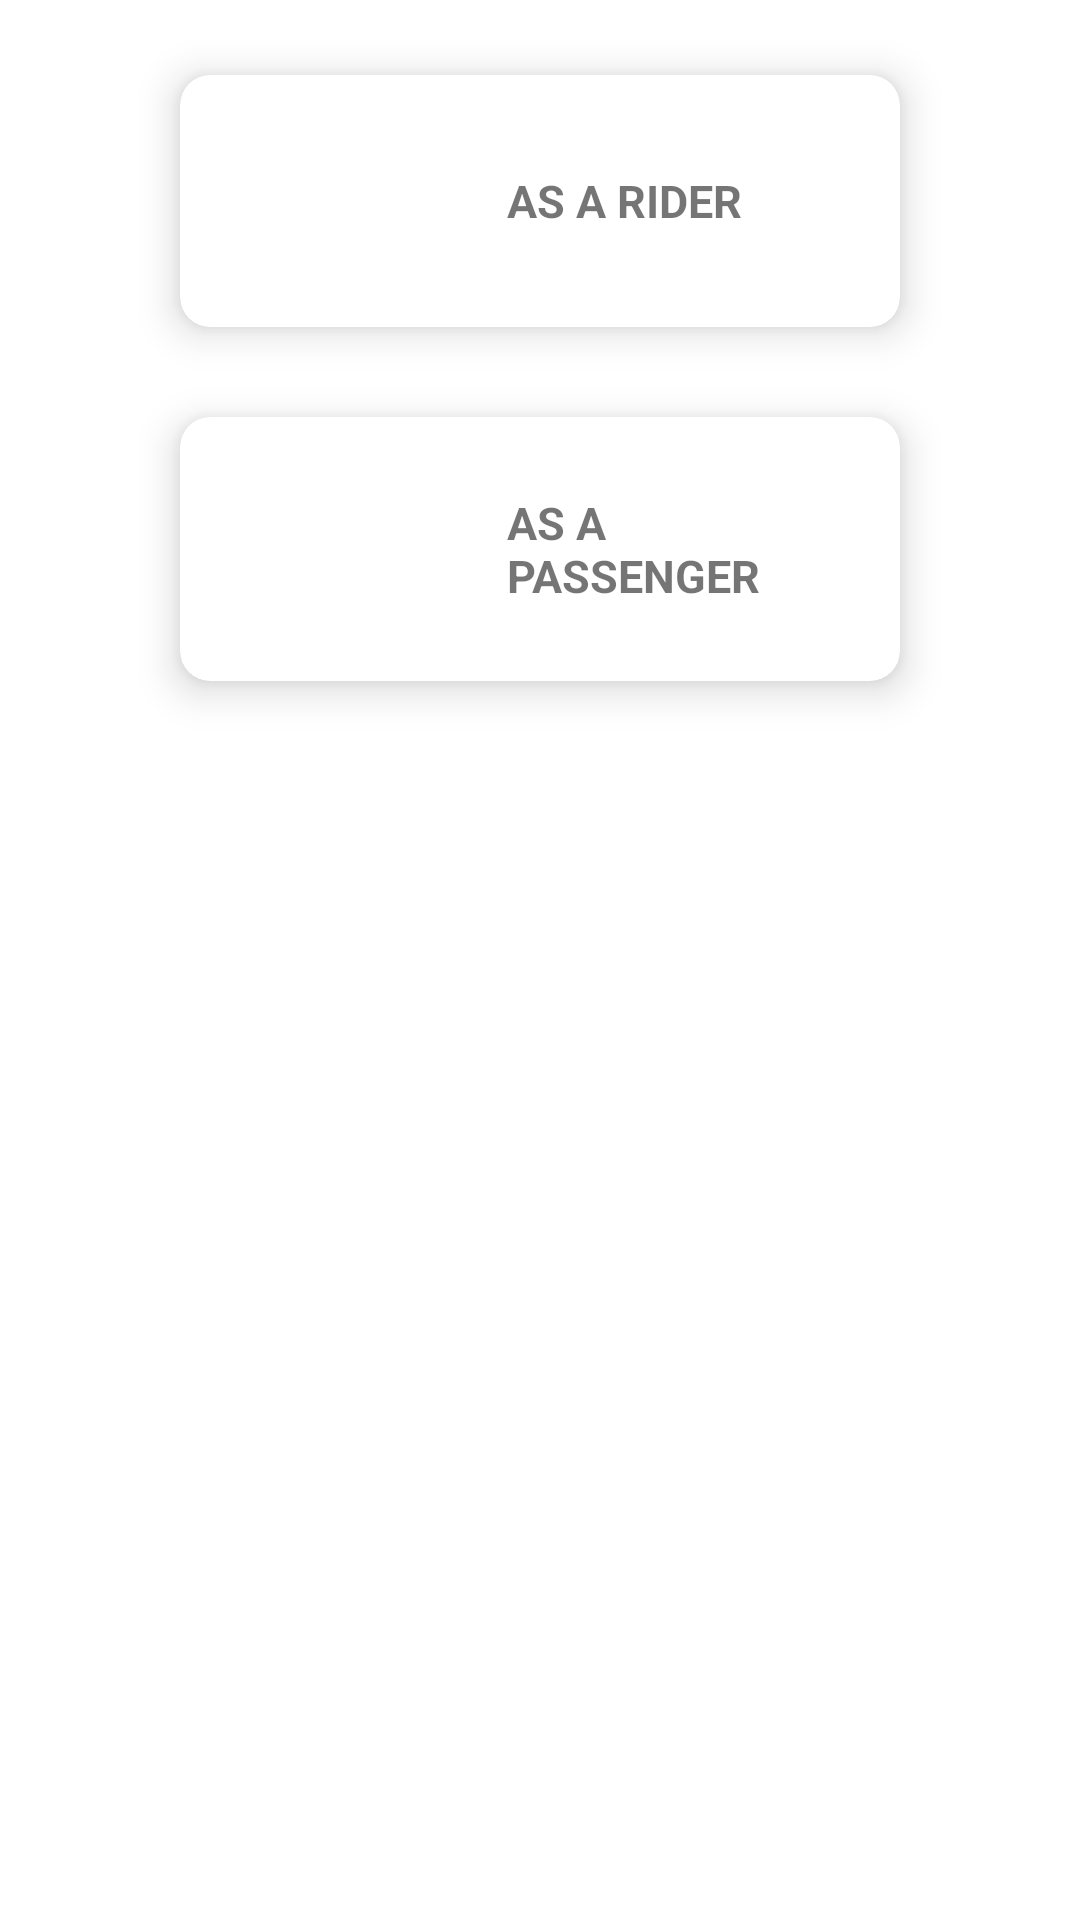

Layout XML and referenced resources for this Android screen:
<!-- AndroidManifest.xml: application theme Theme.MyApplication -->
<!-- res/layout/fragment_dashboard.xml -->
<LinearLayout xmlns:android="http://schemas.android.com/apk/res/android"
    android:layout_width="match_parent"
    android:layout_height="match_parent"
    xmlns:app="http://schemas.android.com/apk/res-auto"
    android:padding="10dp"
    android:orientation="vertical">

    <androidx.cardview.widget.CardView
        android:id="@+id/rider_history_card_view"
        android:layout_width="match_parent"
        android:layout_height="wrap_content"
        app:cardElevation="8dp"
        android:clickable="true"
        android:layout_marginVertical="15dp"
        android:layout_marginHorizontal="50dp"
        android:layout_gravity="center"
        app:cardCornerRadius="10dp">

        <LinearLayout
            android:layout_width="match_parent"
            android:layout_height="wrap_content"
            android:orientation="horizontal">

            <ImageView
                android:layout_width="64dp"
                android:layout_height="64dp"
                android:scaleType="centerInside"
                android:layout_margin="10dp"
                android:src="@drawable/history"
                android:layout_gravity="center"/>

            <TextView
                android:layout_width="fill_parent"
                android:layout_height="wrap_content"
                android:layout_gravity="center"
                android:text="AS A RIDER"
                android:textSize="15sp"
                android:textStyle="bold"
                android:layout_margin="15dp"
                android:padding="10dp"
                />

        </LinearLayout>

    </androidx.cardview.widget.CardView>

    <androidx.cardview.widget.CardView
        android:id="@+id/passenger_history_card_view"
        android:layout_width="match_parent"
        android:layout_height="wrap_content"
        app:cardElevation="8dp"
        android:clickable="true"
        android:layout_marginVertical="15dp"
        android:layout_marginHorizontal="50dp"
        android:layout_gravity="center"
        app:cardCornerRadius="10dp">

        <LinearLayout
            android:layout_width="match_parent"
            android:layout_height="wrap_content"
            android:orientation="horizontal">

            <ImageView
                android:layout_width="64dp"
                android:layout_height="64dp"
                android:scaleType="centerInside"
                android:layout_margin="10dp"
                android:src="@drawable/history"
                android:layout_gravity="center"/>

            <TextView
                android:layout_width="fill_parent"
                android:layout_height="wrap_content"
                android:layout_gravity="center"
                android:text="AS A PASSENGER"
                android:textSize="15sp"
                android:textStyle="bold"
                android:layout_margin="15dp"
                android:padding="10dp"
                />

        </LinearLayout>

    </androidx.cardview.widget.CardView>

</LinearLayout>
<!-- resources referenced by this layout -->
<resources>
  <style name="Theme.MyApplication" parent="Theme.MaterialComponents.Light.DarkActionBar">
          
          <item name="colorPrimary">@color/black</item>
          <item name="colorPrimaryVariant">@color/black</item>
          <item name="colorOnPrimary">@color/white</item>
          
          <item name="colorSecondary">@color/teal_200</item>
          <item name="colorSecondaryVariant">@color/teal_700</item>
          <item name="colorOnSecondary">@color/black</item>
          
          <item name="android:statusBarColor">@color/gray</item>
          
      </style>
  <color name="black">#000000</color>
  <color name="white">#FFFFFFFF</color>
  <color name="teal_200">#FF03DAC5</color>
  <color name="teal_700">#FF018786</color>
  <color name="gray">#808080</color>
</resources>
